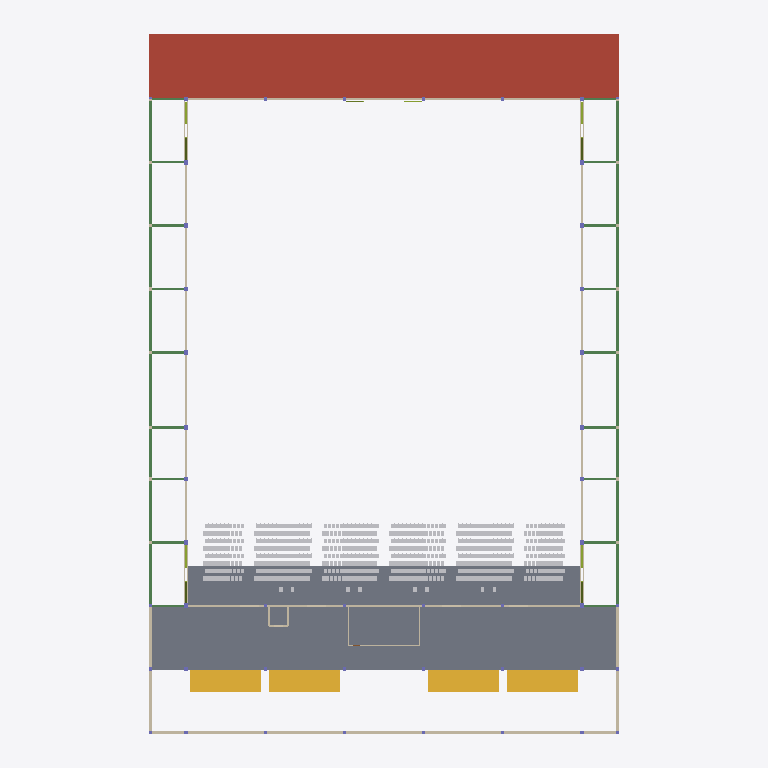
Plan cut of the same IFC building model at storey 'L02' (level 3.98 m, cut at 5.38 m), seen from above with north up, elements coloured by IFC class (only those large enough to see are counted): 34 beams (green), 29 slabs (grey), 15 walls (beige), 8 members (olive), 4 stairs (yellow), 1 roof (red-brown). Cut surfaces are drawn darker.
Extent 65.9 m × 89.8 m × 19.9 m (x, y, z). Storeys (6): L00 at 0.00 m; L01 at 1.15 m; L02 at 3.98 m; L03 at 4.30 m; L04 at 7.65 m; L05 at 13.60 m. Elements (4340): 3175 IfcFurniture, 529 IfcMember, 297 IfcSlab, 110 IfcBeam, 68 IfcColumn, 68 IfcFooting, 41 IfcDoor, 37 IfcWall, 7 IfcStair, 5 IfcRamp, 1 IfcRailing, 1 IfcTransportElement.

HEADER;
FILE_DESCRIPTION(('ViewDefinition[DesignTransferView]'),'2;1');
FILE_NAME('/dev/null','2026-11-01T19:37:58+02:00',(''),(''),'IfcOpenShell 0.8.5','IfcOpenShell 0.8.5','Nobody');
FILE_SCHEMA(('IFC4'));
ENDSEC;
DATA;
#1=IFCPROJECT('0c4qtjmsf9uOx65r6EcfUg',$,'3,000-Seat Church Auditorium - Coordination Concept','CONCEPT - UNVERIFIED - NOT FOR CONSTRUCTION | revision IT02-325e67e273',$,$,$,(#10),#5);
#12=IFCSITE('2RsfxrpZP8Nf1reKBpP7Te',$,'Site (not surveyed)','Zimbabwe (site not yet identified)',$,$,$,$,$,$,$,$,$,$);
#13=IFCBUILDING('2FbmzGshPCAxDrfESDmK2s',$,'Church auditorium (concept)',$,$,$,$,$,$,$,$,$);
#16=IFCBUILDINGSTOREY('1PU3_BW0T0DueQ_kO4YEVf',$,'L00',$,$,#27,$,'Level 00 - Ground / front of hall',$,0.0);
#28=IFCBUILDINGSTOREY('0MtWjk92nD0weQoC2B3zE0',$,'L01',$,$,#38,$,'Level 01 - Mid cross aisle / rear rake',$,1.15);
#39=IFCBUILDINGSTOREY('3C8ABp$2n7oOfLXnGSGHC7',$,'L02',$,$,#49,$,'Level 02 - Rear platform / upper foyer',$,3.985);
#50=IFCBUILDINGSTOREY('3tMr72fV1DFBalvzvJ46H0',$,'L03',$,$,#60,$,'Level 03 - Low-roof structure (BOH / ambulatory)',$,4.3);
#61=IFCBUILDINGSTOREY('3mdi85oMb6CPyCdNe5oz3T',$,'L04',$,$,#71,$,'Level 04 - Foyer roof structure',$,7.65);
#72=IFCBUILDINGSTOREY('1KS2bIc$9AUhnR5_ghqdpv',$,'L05',$,$,#82,$,'Level 05 - Hall roof structure (eaves ties / trusses)',$,13.6);
#12004=IFCSLAB('1MpwRkCtD0lAbuB126HLiF',$,'ENV-ROOF-BOH','10_ENV_Envelope',$,#111866,#12019,$,.ROOF.);
#9095=IFCSLAB('0nSZYlZMv5qeo9hyGXM$cC',$,'ARC-SLAB-UPPER-FOYER','20_ARC_Floors',$,#93174,#9110,$,.FLOOR.);
#9069=IFCSLAB('0Kl64lMubFghJq0vkW7Mau',$,'ARC-SLAB-REAR-PLATFORM','20_ARC_Floors',$,#93134,#9084,$,.FLOOR.);
#1161=IFCSLAB('1WTwaGIgbBUPvTLK8Uj8lw',$,'ARC-BOOTH-FLOOR','20_ARC_Floors',$,#93144,#1176,$,.FLOOR.);
#9247=IFCSTAIR('1BxZYrmVfChvs0pHB73m5O',$,'ARC-STAIR-FOYER-1','20_ARC_Circulation',$,#106960,#9394,$,.TWO_STRAIGHT_RUN_STAIR.);
#9405=IFCSTAIR('0IyhVZxjLCvwoRCiR5LAzc',$,'ARC-STAIR-FOYER-2','20_ARC_Circulation',$,#109420,#9552,$,.TWO_STRAIGHT_RUN_STAIR.);
#9563=IFCSTAIR('0rhx2Bq4L2sxkWyItAVzxy',$,'ARC-STAIR-FOYER-3','20_ARC_Circulation',$,#106895,#9710,$,.TWO_STRAIGHT_RUN_STAIR.);
#9721=IFCSTAIR('1Ckmx3RXPB6v$rRMxZ1oPT',$,'ARC-STAIR-FOYER-4','20_ARC_Circulation',$,#108515,#9868,$,.TWO_STRAIGHT_RUN_STAIR.);
#12358=IFCWALL('19UExQtgLFaRBI$1YfocGH',$,'ENV-WALL-EXT-FACADE','10_ENV_Envelope',$,#104115,#12463,$,.SOLIDWALL.);
#12764=IFCWALL('1$QZYJx1zC8fYiPy7kwzcu',$,'ENV-WALL-HALL-E','10_ENV_Envelope',$,#110390,#12869,$,.SOLIDWALL.);
#13048=IFCWALL('0XaagVELrAgQxyKCHf1UKC',$,'ENV-WALL-HALL-W','10_ENV_Envelope',$,#108560,#13153,$,.SOLIDWALL.);
#12923=IFCWALL('2OHyNbecXD5Bo2thhtS87b',$,'ENV-WALL-HALL-REAR','10_ENV_Envelope',$,#104535,#13028,$,.SOLIDWALL.);
#13207=IFCWALL('1HkcxKoYH7Gf6_yz6qCVJn',$,'ENV-WALL-STAGE-REAR','10_ENV_Envelope',$,#110970,#13258,$,.SOLIDWALL.);
#12305=IFCWALL('1rjf9iBj52jBUzCzVVvzw0',$,'ENV-WALL-EXT-E-FOYER','10_ENV_Envelope',$,#107335,#12338,$,.SOLIDWALL.);
#12643=IFCWALL('1Kq2alQ0P4iA8cP1MkoaZS',$,'ENV-WALL-EXT-W-FOYER','10_ENV_Envelope',$,#111370,#12676,$,.SOLIDWALL.);
#8100=IFCSLAB('11fPNgF0DBPhpl4ILD4l3M',$,'ARC-RAKE-R39-TREAD-X030.38','20_ARC_Floors',$,#98790,#8115,$,.FLOOR.);
#8074=IFCSLAB('0bHzr3S7f5UAtAnx$gg1bH',$,'ARC-RAKE-R39-TREAD-X021.88','20_ARC_Floors',$,#94735,#8089,$,.FLOOR.);
#8048=IFCSLAB('18h$m7UHb2E8aK0di14Uip',$,'ARC-RAKE-R39-TREAD-X013.38','20_ARC_Floors',$,#100905,#8063,$,.FLOOR.);
#8126=IFCSLAB('2dyuXmbpTF8RDBaia$n7uC',$,'ARC-RAKE-R39-TREAD-X038.88','20_ARC_Floors',$,#102800,#8141,$,.FLOOR.);
#67777=IFCBEAM('3ieVA4gcrC_fWkYMKVWH59',$,'STR-BEAM-AMBEDGE-A-6-7','30_STR_Beams',$,#111686,#67792,$,.BEAM.);
#67977=IFCBEAM('0_Bgw3q8n6OQL7PlizEvC5',$,'STR-BEAM-AMBEDGE-H-6-7','30_STR_Beams',$,#111711,#67992,$,.BEAM.);
#67677=IFCBEAM('2aTmXjg2z3C9272rFFQ9eO',$,'STR-BEAM-AMBEDGE-A-10-11','30_STR_Beams',$,#111791,#67692,$,.BEAM.);
#67702=IFCBEAM('2ZD1mV7rD62uaWcShfAnwA',$,'STR-BEAM-AMBEDGE-A-3-4','30_STR_Beams',$,#111701,#67717,$,.BEAM.);
#67727=IFCBEAM('3X6GnABR92pQnQMR4wJW6S',$,'STR-BEAM-AMBEDGE-A-4-5','30_STR_Beams',$,#111896,#67742,$,.BEAM.);
#67802=IFCBEAM('1De3QDr$nEsR2FJxfIDTcg',$,'STR-BEAM-AMBEDGE-A-7-8','30_STR_Beams',$,#111871,#67817,$,.BEAM.);
#67852=IFCBEAM('2kutb2cyL4TeNNBOvB2lzI',$,'STR-BEAM-AMBEDGE-A-9-10','30_STR_Beams',$,#111676,#67867,$,.BEAM.);
#67827=IFCBEAM('2NYYEXRnj1uQp1FGpI5s5g',$,'STR-BEAM-AMBEDGE-A-8-9','30_STR_Beams',$,#111761,#67842,$,.BEAM.);
#67877=IFCBEAM('1RFSLusGT7RumwgD0lQmsn',$,'STR-BEAM-AMBEDGE-H-10-11','30_STR_Beams',$,#111856,#67892,$,.BEAM.);
#67927=IFCBEAM('1d$n5n4$zFiR2DETCHQpS3',$,'STR-BEAM-AMBEDGE-H-4-5','30_STR_Beams',$,#111921,#67942,$,.BEAM.);
#67902=IFCBEAM('3$Heoi9Kz5yx0sAXlgjzgA',$,'STR-BEAM-AMBEDGE-H-3-4','30_STR_Beams',$,#111726,#67917,$,.BEAM.);
#68002=IFCBEAM('2IOScQqNzC0PpeQ08CeA9w',$,'STR-BEAM-AMBEDGE-H-7-8','30_STR_Beams',$,#111906,#68017,$,.BEAM.);
#68027=IFCBEAM('0xCHkAQQLESBBNINd9q6bk',$,'STR-BEAM-AMBEDGE-H-8-9','30_STR_Beams',$,#111786,#68042,$,.BEAM.);
#68052=IFCBEAM('0M1ZAdqaXBKRY7nTAIzCgJ',$,'STR-BEAM-AMBEDGE-H-9-10','30_STR_Beams',$,#111696,#68067,$,.BEAM.);
#8022=IFCSLAB('0YeA8OBxr25w_I_7v53CKw',$,'ARC-RAKE-R39-TREAD-X006.88','20_ARC_Floors',$,#94490,#8037,$,.FLOOR.);
#8152=IFCSLAB('07TWjbH4j5VuTrvUtO9j67',$,'ARC-RAKE-R39-TREAD-X047.38','20_ARC_Floors',$,#96595,#8167,$,.FLOOR.);
#67752=IFCBEAM('0NRswwOwn8E8hHhFhQcftH',$,'STR-BEAM-AMBEDGE-A-5-6','30_STR_Beams',$,#111776,#67767,$,.BEAM.);
#67952=IFCBEAM('21qyMClZ90bedesQ6jyZb8',$,'STR-BEAM-AMBEDGE-H-5-6','30_STR_Beams',$,#111826,#67967,$,.BEAM.);
#7840=IFCSLAB('01Jxt0lwP4wOpJCdrzBbNc',$,'ARC-RAKE-R39-AISLE-X004.65','20_ARC_Floors',$,#97990,#7855,$,.FLOOR.);
#8412=IFCSLAB('0VmyOdh6rCkhTMCoqBzkEV',$,'ARC-RAKE-R40-TREAD-X021.62','20_ARC_Floors',$,#99790,#8427,$,.FLOOR.);
#8438=IFCSLAB('3PpSJwIL19S9khcfAYgFIW',$,'ARC-RAKE-R40-TREAD-X030.12','20_ARC_Floors',$,#93520,#8453,$,.FLOOR.);
#7996=IFCSLAB('3JuSbq4k51YBdRKVtftqmG',$,'ARC-RAKE-R39-AISLE-X052.38','20_ARC_Floors',$,#100710,#8011,$,.FLOOR.);
#8334=IFCSLAB('14Tu57AM15QeyGP6xE3PHv',$,'ARC-RAKE-R40-AISLE-X052.12','20_ARC_Floors',$,#95495,#8349,$,.FLOOR.);
#8386=IFCSLAB('15BNfg$EzErBSbNVRQagOa',$,'ARC-RAKE-R40-TREAD-X013.12','20_ARC_Floors',$,#93325,#8401,$,.FLOOR.);
#8464=IFCSLAB('0Yqx6VHHr2YQErD7b_lgl$',$,'ARC-RAKE-R40-TREAD-X038.62','20_ARC_Floors',$,#102860,#8479,$,.FLOOR.);
#8178=IFCSLAB('2kJLy87sn6reFGZ8R8hv_n',$,'ARC-RAKE-R40-AISLE-X004.65','20_ARC_Floors',$,#103010,#8193,$,.FLOOR.);
#8360=IFCSLAB('0lAIYBnwH0ueya2INuhxue',$,'ARC-RAKE-R40-TREAD-X006.62','20_ARC_Floors',$,#99560,#8375,$,.FLOOR.);
#8490=IFCSLAB('2AdFqCr0v3vwqQQIYfonXa',$,'ARC-RAKE-R40-TREAD-X047.12','20_ARC_Floors',$,#96645,#8505,$,.FLOOR.);
#12145=IFCWALL('1co0cfLtH39glmFqd2vOjy',$,'ENV-WALL-EXT-E-AMB','10_ENV_Envelope',$,#104080,#12232,$,.SOLIDWALL.);
#12483=IFCWALL('0EhG7d1KzCtxIUjgStponz',$,'ENV-WALL-EXT-W-AMB','10_ENV_Envelope',$,#109685,#12570,$,.SOLIDWALL.);
ENDSEC;
